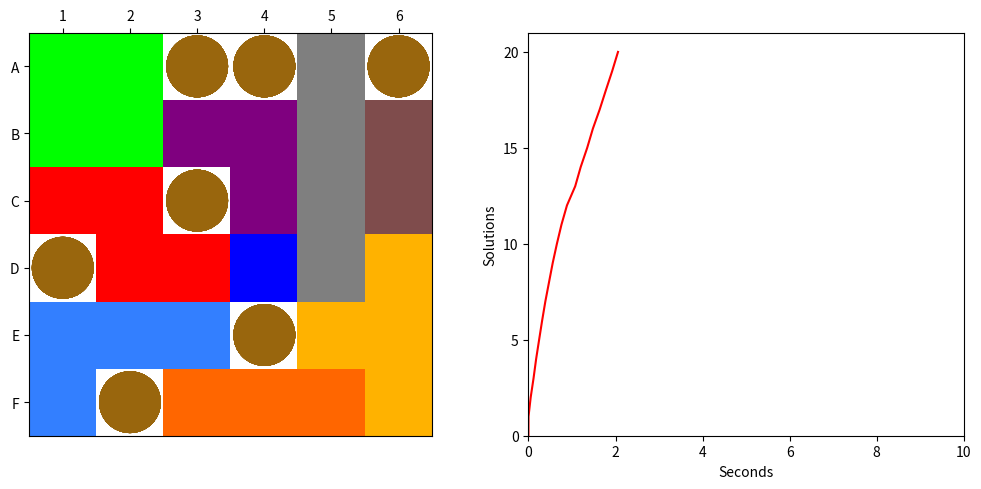

The script that saved this image:
#! /usr/bin/env python3

import random
import time
import numpy as np
import matplotlib.pyplot as plt


SOLUTION_LIMIT = 20  # stop after finding this many solutions
PLOT_SOLUTIONS = True
ROW_LABELS = list('ABCDEF')
COL_LABELS = list(map(str, range(1, 7)))
DEFAULT_DICE = [
    'A1 F3 D1 E2 D2 C1',
    'A2 A3 B1 B2 C2 B3',
    'A4 B5 C5 C6 F6 D6',
    'A5 F2 A5 F2 E1 B6',
    'A6 F1 A6 F1 A6 F1',
    'B4 C3 C4 D3 E3 D4',
    'D5 E4 E5 E6 F4 F5'
]


class GamePiece:

    def __init__(self, name, uid, color,
                 check_rotated, check_flipped, mask):

        self.name = name
        self.uid = uid
        self.color = color
        self.mask = []

        flips = [0, 1] if check_flipped else [0]
        rotations = [0, 1, 2, 3] if check_rotated else [0]

        for flip in flips:
            for rotation in rotations:
                new_mask = np.array(mask)
                new_mask = np.fliplr(new_mask) if flip else new_mask
                new_mask = np.rot90(new_mask, rotation)
                self.mask.append(new_mask)


class Dice:

    def __init__(self, faces):

        faces_as_list = faces.split(' ')
        self.faces = faces_as_list

    def roll(self):

        random_face_index = random.randrange(len(self.faces))
        face = self.faces[random_face_index]
        row = ROW_LABELS.index(face[0])
        col = COL_LABELS.index(face[1])
        return face, (row, col)


class Board:

    def __init__(self, context, from_existing_board=None):
        self.context = context
        if from_existing_board is None:
            self.space = np.zeros((6, 6), np.int8)
            self.depth = 0
        else:
            self.space = from_existing_board.space.copy()
            self.depth = from_existing_board.depth + 1

    def draw(self):

        # update board image
        ax_sq = self.context.plot_ax[0]
        color_data = np.ones((6, 6, 3))
        for row, row_val in enumerate(self.space):
            for col, col_val in enumerate(row_val):
                if col_val == 99:  # blocker piece
                    color = self.context.all_pieces[0].color
                    circ = plt.Circle((col, row), radius=0.45, color=color)
                    ax_sq.add_patch(circ)
                elif col_val > 0:
                    color = self.context.piece_colors.get(col_val, [0, 0, 0])
                    color_data[row, col] = color
        ax_sq.imshow(color_data)

        # update line plot
        x = [0] + self.context.solution_ts
        y = range(len(self.context.solution_ts) + 1)
        self.context.plot_ln.set_data(x, y)
        self.context.plot_ax[1].set_xlim([0, max(10, time.process_time())])
        self.context.plot_ax[1].set_ylim([0, SOLUTION_LIMIT + 1])
        plt.pause(0.001)  # show plot and allow processing to continue

    def drawToConsole(self):
        output = "    "
        output += "  ".join(COL_LABELS) + "\n"
        for row_index, row in enumerate(self.space):
            output += ROW_LABELS[row_index] + " "
            output += ''.join([str(col).rjust(3) for col in row])
            output += '\n'
        print(output)

    def isSolved(self):
        empty_spaces = self.space[self.space == 0]
        solved = (empty_spaces.size == 0)
        return solved

    def piece_fits_at_space(self, row, col, piece):
        for mask_index, piece_mask in enumerate(piece.mask):
            piece_rows, piece_cols = piece_mask.shape

            board_slice = self.space[row:row+piece_rows, col:col+piece_cols]
            if board_slice.shape != piece_mask.shape:
                # this shape & orientation extends past the board edges, skip
                continue
            board_mask = (board_slice == 0) # array of booleans where True is an empty space

            # If boolean "AND" operation of empty spaces & piece mask results
            # in the piece mask, it means we can fit it in!
            if np.array_equal(board_mask & piece_mask, piece_mask):
                return mask_index
        return None # does not fit

    def place_piece(self, row, col, piece, orientation=0):

        piece_mask = piece.mask[orientation]
        piece_rows, piece_cols = piece_mask.shape
        board_slice = self.space[row:row+piece_rows, col:col+piece_cols]
        add_slice = piece_mask * piece.uid
        board_slice[:] += add_slice  # replace the range

    def recursiveSolve(self, remaining, limit=1):

        piece = remaining[0]
        for row in range(6):
            for col in range(6): 
                orientation = self.piece_fits_at_space(row, col, piece)
                if orientation is not None:
                    new_board = Board(self.context, self)
                    new_board.place_piece(row, col, piece, orientation)
                    new_remaining = remaining.copy()
                    new_remaining.remove(piece)

                    if new_board.isSolved():
                        self.context.solution_ts.append(time.process_time() - self.context.start_ts)
                        
                        print('Found a solution after {:.2f} seconds'.format(time.process_time() - self.context.start_ts))
                        new_board.drawToConsole()
                        if PLOT_SOLUTIONS:
                            new_board.draw()
                        return (len(self.context.solution_ts) >= limit)

                    if not new_remaining:  # No remaining pieces we can place!
                        return False      # Jump back to shallower recursion depth

                    hit_limit = new_board.recursiveSolve(new_remaining, limit)
                    if hit_limit:  # and (len(self.context.solution_ts) >= limit):
                        return True #exit out of the recursion
        return False # cannot solve at this depth


class GameContext:

    def __init__(self):

        self.start_ts = 0
        self.solution_ts = []

        # This feels really messy. Is there a better way to do this?
        self.all_pieces = []
        self.all_pieces.append(GamePiece('Blocker', 99, [0.6, 0.4, 0.05], False, False, [[True]]))
        self.all_pieces.append(GamePiece('Blue', 1, [0,0,1.0], False, False, [[True]]))
        self.all_pieces.append(GamePiece('Brown', 2, [0.5,0.3,0.3], True, False, [[True, True]]))
        self.all_pieces.append(GamePiece('Orange', 3, [1.0,0.4,0], True, False, [[True, True, True]]))
        self.all_pieces.append(GamePiece('Grey', 4, [0.5,0.5,0.5], True, False, [[True, True, True, True]]))
        self.all_pieces.append(GamePiece('Red', 5, [1.0,0,0], True, True, [[False, True, True],
                                                                [True, True, False]]))
        self.all_pieces.append(GamePiece('Yellow', 6, [1.0,0.7,0], True, False,[[True, True, True],
                                                                    [False, True, False]]))
        self.all_pieces.append(GamePiece('Cyan', 7, [0.2,0.5,1.0], True, True, [[True, True, True],
                                                                    [True, False, False]]))
        self.all_pieces.append(GamePiece('Green', 8, [0,1.0,0], False, False, [[True, True],
                                                                    [True, True]]))
        self.all_pieces.append(GamePiece('Purple', 9, [0.5,0,0.5], True, False, [[True, True],
                                                                        [True, False]]))
        self.piece_colors = {x.uid: x.color for x in self.all_pieces}
        self.play_pieces = self.all_pieces[1:]  # all pieces except the Blocker are available to play
        
        self.board = Board(self)

        if PLOT_SOLUTIONS:
            self.plot_fig, self.plot_ax = plt.subplots(1, 2, figsize=(10, 5))
            # configure axes for Square board plot
            self.plot_ax[0].xaxis.tick_top()
            self.plot_ax[0].set_xticks(np.arange(6))
            self.plot_ax[0].set_yticks(np.arange(6))
            self.plot_ax[0].set_xticklabels(COL_LABELS)
            self.plot_ax[0].set_yticklabels(ROW_LABELS)

            # configure axes for Line plot
            self.plot_ax[1].set_xlabel('Seconds')
            self.plot_ax[1].set_ylabel('Solutions')
            self.plot_ax[1].xaxis.get_major_locator().set_params(integer=True)
            self.plot_ax[1].yaxis.get_major_locator().set_params(integer=True)
            self.plot_ln, = self.plot_ax[1].plot([0], [0], 'r-')
            self.plot_fig.tight_layout()

            plt.ion()
            plt.show()

    def roll_dice(self):

        print("Rolling dice...")
        dice_result_output = ' '
        for d in DEFAULT_DICE:
            # Create & roll each dice and place a blocker piece on the board
            dice = Dice(d)
            face, (row, col) = dice.roll()
            dice_result_output += face + ' '
            self.board.place_piece(row, col, self.all_pieces[0])
        print(dice_result_output + '\n')

    def solve(self, limit, strategic_sort):

        self.play_pieces.sort(key=lambda x: strategic_sort.index(x.uid))
        sort_string = [str(x.uid) + '-' + x.name for x in self.play_pieces]

        out = 'Attempting to find {} solutions '.format(limit)
        out += 'using the following sort strategy:\n'
        out += ', '.join(sort_string) + '\n'
        print(out)

        self.start_ts = time.process_time()
        hit_limit = self.board.recursiveSolve(self.play_pieces, limit)
        duration = time.process_time() - self.start_ts
        if limit > 1:
            if hit_limit:
                print('Hit limit of {} solutions in {:.2f} seconds'.format(
                    len(self.solution_ts), duration))
            else:
                print('Found a total of {} solutions in {:.2f} seconds'.format(
                    len(self.solution_ts), duration))




def main():

    game = GameContext()
    game.roll_dice()
    game.board.drawToConsole()
    if PLOT_SOLUTIONS:
        game.board.draw()

    strategic_sort = [4, 5, 6, 7, 8, 9, 3, 2, 1]
    # Grey, Red, Yellow, Cyan, Green, Purple, Orange, Brown, Blue
    
    game.solve(SOLUTION_LIMIT, strategic_sort)

    if PLOT_SOLUTIONS:
        print('Finished. Close plot window to exit.')
        plt.ioff()
        plt.show()  # keeps program running until the plot is closed


if __name__ == "__main__":
    main()
